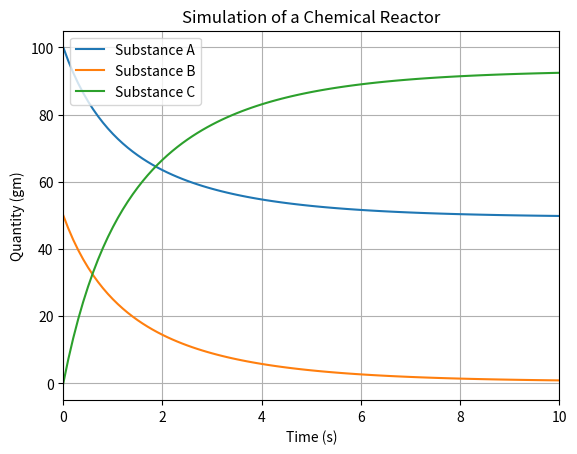

Source code (Python):
import matplotlib.pyplot as plt


def chemical_reactor(A, B, C, k1, k2, end_time, dt): 
    time = 0
    substance_A = []
    substance_B = []
    substance_C = []
    time_points = []

    while (time <= end_time):
        substance_A.append(A)
        substance_B.append(B)
        substance_C.append(C)
        time_points.append(time)
        time += dt

        A += (k2 * C - k1 * A * B) * dt
        B += (k2 * C - k1 * A * B) * dt
        C += (2 * k1 * A * B - 2 * k2 * C) * dt
        
        plt.clf()
        plt.title("Simulation of a Chemical Reactor")
        plt.xlabel("Time (s)")
        plt.ylabel("Quantity (gm)")
        plt.xlim(0, end_time)
        plt.plot(time_points, substance_A, label = "Substance A")
        plt.plot(time_points, substance_B, label = "Substance B")
        plt.plot(time_points, substance_C, label = "Substance C")
        plt.legend()
        plt.grid()
        plt.pause(0.001)
        
    plt.show()

def main():
    chemical_reactor(100, 50, 0, 0.008, 0.002, 10, 0.1)
if __name__ == "__main__":    
    main()
